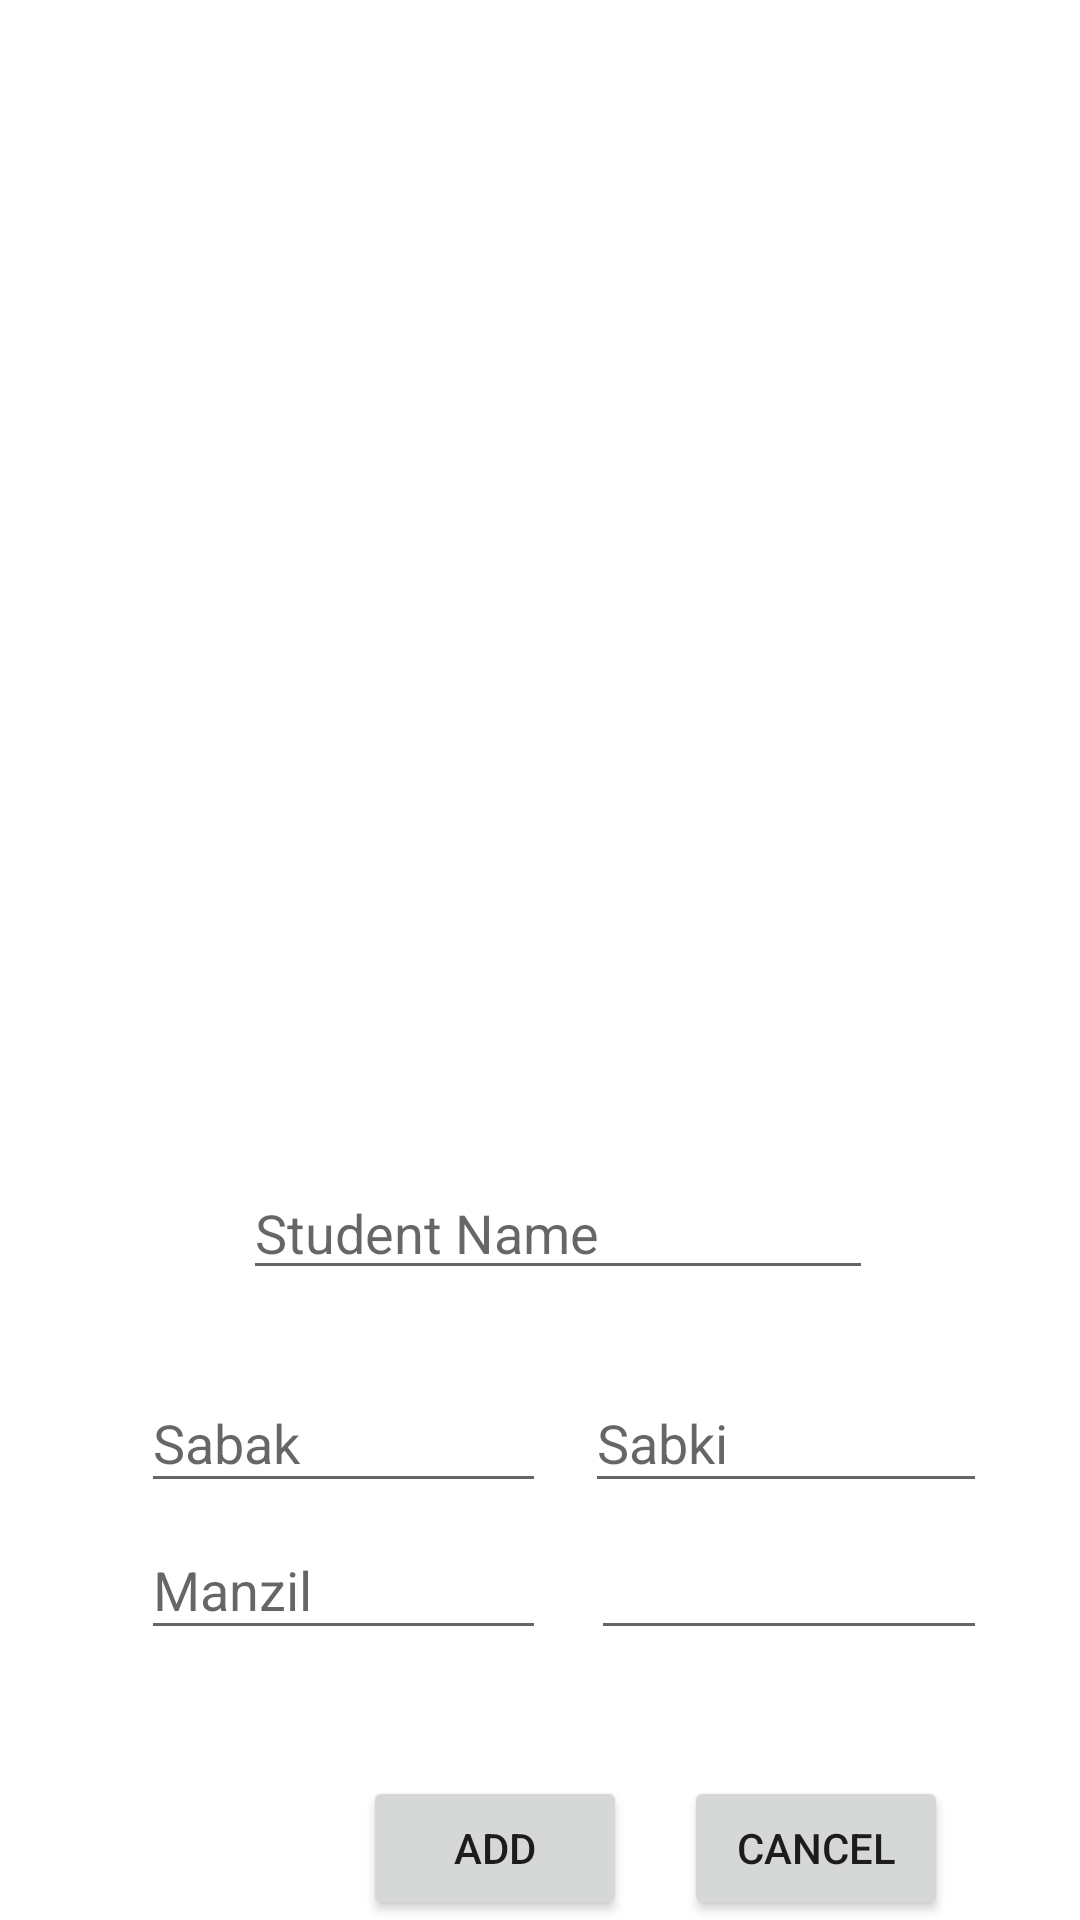

Layout XML and referenced resources for this Android screen:
<!-- AndroidManifest.xml: application theme Theme.RecordStudent -->
<!-- res/layout/addstudentdialog.xml -->
<?xml version="1.0" encoding="utf-8"?>
<androidx.constraintlayout.widget.ConstraintLayout xmlns:android="http://schemas.android.com/apk/res/android"
    xmlns:app="http://schemas.android.com/apk/res-auto"
    xmlns:tools="http://schemas.android.com/tools"
    android:layout_width="match_parent"
    android:layout_height="match_parent">

    <EditText
        android:id="@+id/SabkiNumber"
        android:layout_width="0dp"
        android:layout_height="43dp"
        android:layout_marginStart="13dp"
        android:layout_marginBottom="139dp"
        android:ems="10"
        android:inputType="number"
        android:hint="Sabki"
        app:layout_constraintBottom_toBottomOf="parent"
        app:layout_constraintEnd_toEndOf="@+id/Statusofmanzil"
        app:layout_constraintStart_toEndOf="@+id/SabakNumber" />

    <EditText
        android:id="@+id/Name"
        android:layout_width="wrap_content"
        android:layout_height="wrap_content"
        android:layout_marginStart="34dp"
        android:layout_marginBottom="28dp"
        android:ems="10"
        android:inputType="textPersonName"
        android:text=""
        android:hint="Student Name"
        app:layout_constraintBottom_toTopOf="@+id/SabakNumber"
        app:layout_constraintStart_toStartOf="@+id/SabakNumber" />

    <EditText
        android:id="@+id/SabakNumber"
        android:layout_width="135dp"
        android:layout_height="0dp"
        android:layout_marginStart="47dp"
        android:layout_marginEnd="46dp"
        android:ems="10"
        android:inputType="number"
        android:hint="Sabak"
        app:layout_constraintBottom_toBottomOf="@+id/SabkiNumber"
        app:layout_constraintEnd_toStartOf="@+id/cancelbutton2"
        app:layout_constraintStart_toStartOf="parent"
        app:layout_constraintTop_toTopOf="@+id/SabkiNumber" />

    <EditText
        android:id="@+id/manzilno"
        android:layout_width="0dp"
        android:layout_height="0dp"
        android:ems="10"
        android:inputType="number"
        android:hint="Manzil"
        app:layout_constraintBottom_toBottomOf="@+id/Statusofmanzil"
        app:layout_constraintEnd_toEndOf="@+id/SabakNumber"
        app:layout_constraintStart_toStartOf="@+id/SabakNumber"
        app:layout_constraintTop_toTopOf="@+id/Statusofmanzil" />

    <EditText
        android:id="@+id/Statusofmanzil"
        android:layout_width="132dp"
        android:layout_height="43dp"
        android:layout_marginStart="15dp"
        android:layout_marginTop="49dp"
        android:layout_marginBottom="42dp"
        android:ems="10"
        android:hint="Status"
        android:inputType="textPersonName"
        android:text=" "
        app:layout_constraintBottom_toTopOf="@+id/addbutton"
        app:layout_constraintStart_toEndOf="@+id/SabakNumber"
        app:layout_constraintTop_toTopOf="@+id/SabkiNumber" />

    <Button
        android:id="@+id/addbutton"
        android:layout_width="wrap_content"
        android:layout_height="wrap_content"
        android:layout_marginStart="121dp"
        android:text="Add"
        app:layout_constraintBottom_toBottomOf="parent"
        app:layout_constraintStart_toStartOf="parent" />

    <Button
        android:id="@+id/cancelbutton2"
        android:layout_width="wrap_content"
        android:layout_height="wrap_content"
        android:layout_marginStart="19dp"
        android:text="cancel"
        app:layout_constraintBottom_toBottomOf="parent"
        app:layout_constraintStart_toEndOf="@+id/addbutton" />
</androidx.constraintlayout.widget.ConstraintLayout>
<!-- resources referenced by this layout -->
<resources>
  <style name="Theme.RecordStudent" parent="Theme.MaterialComponents.DayNight.DarkActionBar">
          
          <item name="colorPrimary">@color/purple_500</item>
          <item name="colorPrimaryVariant">@color/purple_700</item>
          <item name="colorOnPrimary">@color/white</item>
          
          <item name="colorSecondary">@color/teal_200</item>
          <item name="colorSecondaryVariant">@color/teal_700</item>
          <item name="colorOnSecondary">@color/black</item>
          
          <item name="android:statusBarColor">?attr/colorPrimaryVariant</item>
          
      </style>
  <!-- not gathered from this repository: default colours our renderer supplied (Android Studio template values) -->
  <color name="purple_500">#FF6200EE</color>
  <color name="purple_700">#FF3700B3</color>
  <color name="teal_200">#FF03DAC5</color>
  <color name="teal_700">#FF018786</color>
  <color name="black">#FF000000</color>
  <color name="white">#FFFFFFFF</color>
</resources>
